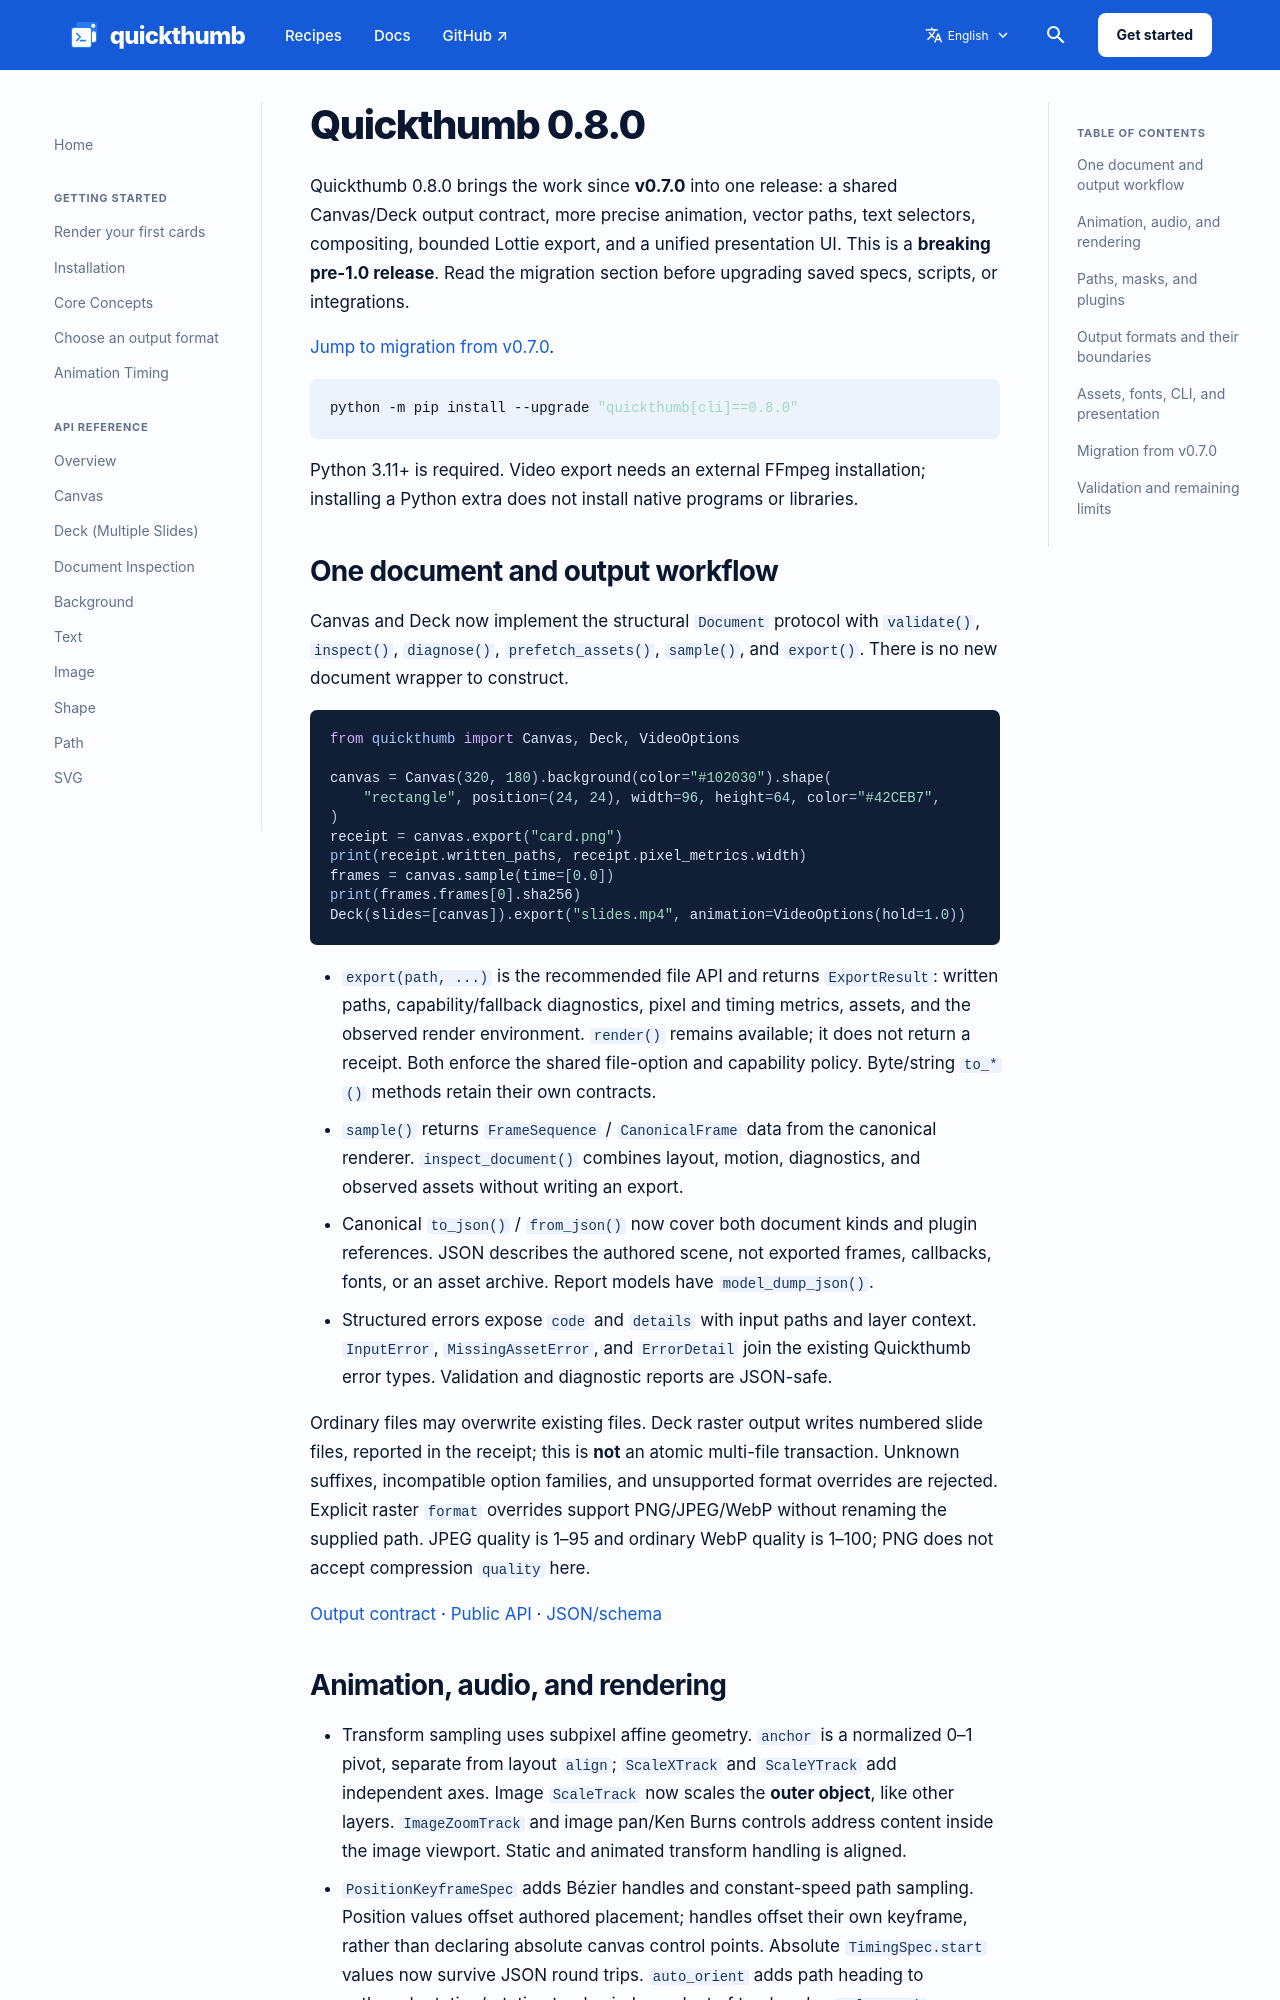

repository: sjquant/quickthumb · page: releases/0.8.0/index.html · generator: mkdocs

---
description: "Quickthumb 0.8.0 release notes: shared Canvas/Deck output, animation, audio analysis, paths, compositing, export boundaries, and migration from 0.7.0."
---

# Quickthumb 0.8.0

Quickthumb 0.8.0 brings the work since **v0.7.0** into one release: a shared
Canvas/Deck output contract, more precise animation, vector paths, text selectors,
compositing, bounded Lottie export, and a unified presentation UI. This is a
**breaking pre-1.0 release**. Read the migration section before upgrading saved
specs, scripts, or integrations.

[Jump to migration from v0.7.0](#migration-from-v070).

```bash
python -m pip install --upgrade "quickthumb[cli]==0.8.0"
```

Python 3.11+ is required. Video export needs an external FFmpeg installation;
installing a Python extra does not install native programs or libraries.

## One document and output workflow

Canvas and Deck now implement the structural `Document` protocol with
`validate()`, `inspect()`, `diagnose()`, `prefetch_assets()`, `sample()`, and
`export()`. There is no new document wrapper to construct.

```python
from quickthumb import Canvas, Deck, VideoOptions

canvas = Canvas(320, 180).background(color="#102030").shape(
    "rectangle", position=(24, 24), width=96, height=64, color="#42CEB7",
)
receipt = canvas.export("card.png")
print(receipt.written_paths, receipt.pixel_metrics.width)
frames = canvas.sample(time=[0.0])
print(frames.frames[0].sha256)
Deck(slides=[canvas]).export("slides.mp4", animation=VideoOptions(hold=1.0))
```

- `export(path, ...)` is the recommended file API and returns `ExportResult`:
  written paths, capability/fallback diagnostics, pixel and timing metrics,
  assets, and the observed render environment. `render()` remains available;
  it does not return a receipt. Both enforce the shared file-option and
  capability policy. Byte/string `to_*()` methods retain their own contracts.
- `sample()` returns `FrameSequence` / `CanonicalFrame` data from the canonical
  renderer. `inspect_document()` combines layout, motion, diagnostics, and
  observed assets without writing an export.
- Canonical `to_json()` / `from_json()` now cover both document kinds and plugin
  references. JSON describes the authored scene, not exported frames, callbacks,
  fonts, or an asset archive. Report models have `model_dump_json()`.
- Structured errors expose `code` and `details` with input paths and layer
  context. `InputError`, `MissingAssetError`, and `ErrorDetail` join the existing
  Quickthumb error types. Validation and diagnostic reports are JSON-safe.

Ordinary files may overwrite existing files. Deck raster output writes numbered
slide files, reported in the receipt; this is **not** an atomic multi-file
transaction. Unknown suffixes, incompatible option families, and unsupported
format overrides are rejected. Explicit raster `format` overrides support
PNG/JPEG/WebP without renaming the supplied path. JPEG quality is 1–95 and
ordinary WebP quality is 1–100; PNG does not accept compression `quality` here.

[Output contract](https://github.com/sjquant/quickthumb/blob/v0.8.0/docs/exports.md)
· [Public API](https://github.com/sjquant/quickthumb/blob/v0.8.0/docs/api/index.md)
· [JSON/schema](https://github.com/sjquant/quickthumb/blob/v0.8.0/docs/json-schema.md)
